Photos from the image-classification dataset "Induk anak huruf di atas" in the GitHub repository muharismrgn/Lampung-Script-Classification. Its 86 classes are: ANG, BAN, BANG, BAR, BEE, CAN, CANG, CAR, CEE, DAN, DANG, DAR, DEE, GAN, GANG, GAR, GEE, GHAN, GHANG, GHAR, GHE, GHEE, GHE with diacritic, GHI, HAN, HANG, HAR, HEE, JAN, JANG, JAR, JEE, KAN, KANG, KAR, KEE, LAN, LANG, LAR, LEE, MAN, MANG, MAR, MEE, NAN, NANG, NAR, NEE, NGAN, NGANG, NGAR, NGE, NGEE, NGE with diacritic, NGI, NYAN, NYANG, NYAR, NYE, NYEE, NYE with diacritic, NYI, PAN, PANG, PAR, PEE, RAN, RANG, RAR, REE, SAN, SANG, SAR, SEE, TAN, TANG, TAR, TEE, WAN, WANG, WAR, WEE, YAN, YANG, YAR, YEE.

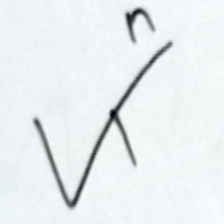
Label: BEE

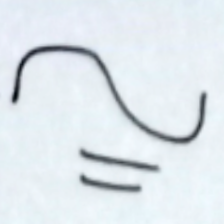
Label: HAN

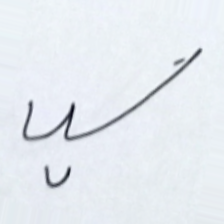
Label: NEE

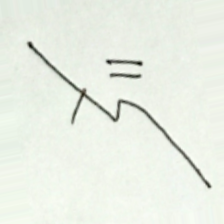
Label: NGAN

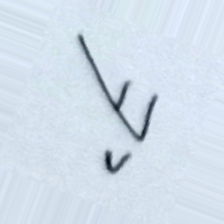
Label: KEE

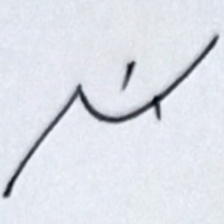
Label: NGE
